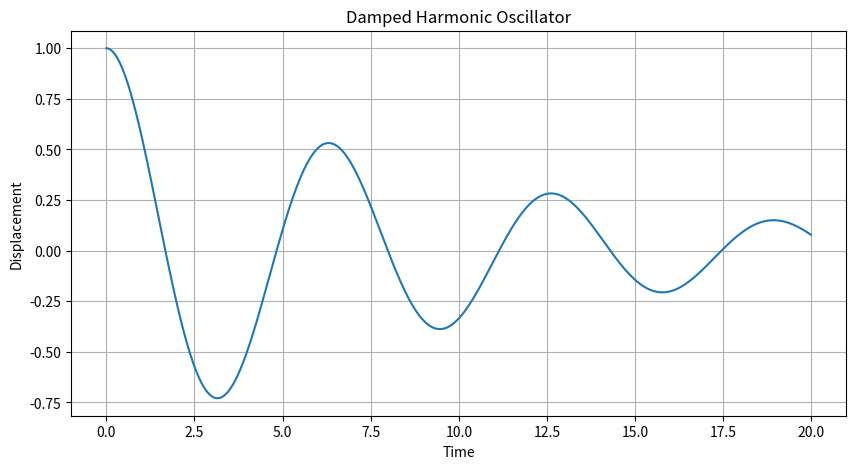
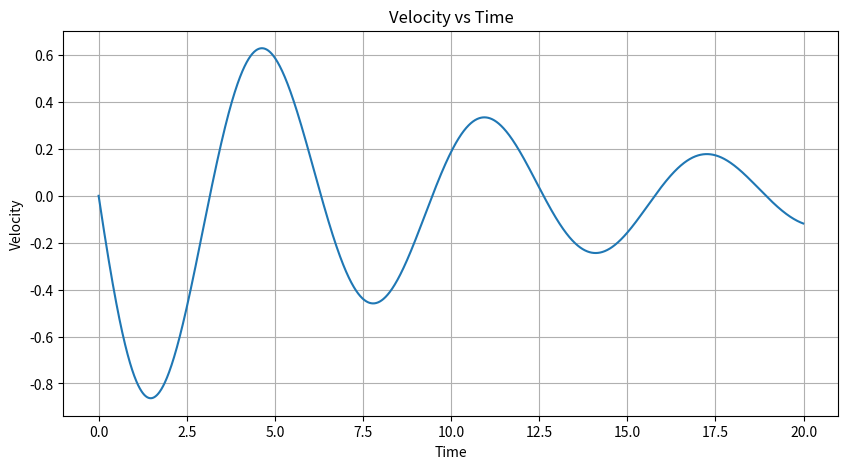
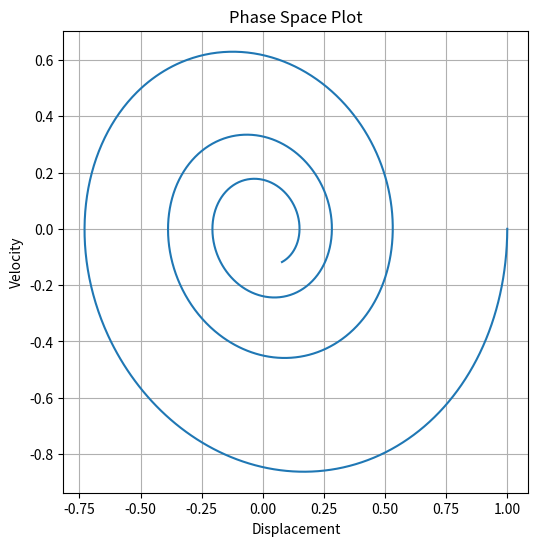

Recreate these plots in Python, in order.
import numpy as np
import matplotlib.pyplot as plt

# -----------------------------
# PHYSICAL PARAMETERS
# -----------------------------

m = 1.0       # mass
k = 1.0       # spring constant
b = 0.2       # damping coefficient

# -----------------------------
# TIME SETTINGS
# -----------------------------

dt = 0.01                 # time step
t_max = 20                # total simulation time

t = np.arange(0, t_max, dt)

# -----------------------------
# ARRAYS
# -----------------------------

x = np.zeros(len(t))      # position array
v = np.zeros(len(t))      # velocity array

# -----------------------------
# INITIAL CONDITIONS
# -----------------------------

x[0] = 1.0                # initial displacement
v[0] = 0.0                # initial velocity

# -----------------------------
# EULER METHOD SIMULATION
# -----------------------------

for i in range(len(t) - 1):

    # acceleration equation
    a = -(b/m) * v[i] - (k/m) * x[i]

    # update velocity
    v[i+1] = v[i] + a * dt

    # update position
    x[i+1] = x[i] + v[i+1] * dt

# -----------------------------
# PLOT 1: POSITION VS TIME
# -----------------------------

plt.figure(figsize=(10,5))
plt.plot(t, x)

plt.title("Damped Harmonic Oscillator")
plt.xlabel("Time")
plt.ylabel("Displacement")

plt.grid()

plt.savefig("displacement_vs_time.png")

# -----------------------------
# PLOT 2: VELOCITY VS TIME
# -----------------------------

plt.figure(figsize=(10,5))
plt.plot(t, v)

plt.title("Velocity vs Time")
plt.xlabel("Time")
plt.ylabel("Velocity")

plt.grid()

plt.savefig("velocity_vs_time.png")

# -----------------------------
# PLOT 3: PHASE SPACE
# -----------------------------

plt.figure(figsize=(6,6))
plt.plot(x, v)

plt.title("Phase Space Plot")
plt.xlabel("Displacement")
plt.ylabel("Velocity")

plt.grid()

plt.savefig("phase_space.png")

# -----------------------------
# SHOW ALL PLOTS
# -----------------------------

plt.show()
